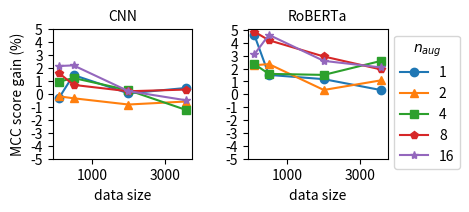

Generate this figure with matplotlib:
import matplotlib.pyplot as plt
import numpy as np

dataset = 'TREC-6'
plt.figure(figsize=(5, 2))
plt.subplots_adjust(left=0.13, bottom=0.25, right=0.8, top=0.9, wspace=0.4, hspace=0.6)
score_type = 'F1'
model_type = 'XLNet'
plot_data_x = []
plot_data_y = []
y_ticks = []
x_ticks = []
if dataset == 'TREC-6':
    score_type = 'MCC'
    model_type = 'RoBERTa'
    y_ticks = [-5, -4, -3, -2, -1, 0, 1, 2, 3, 4, 5]
    x_ticks = [1000, 3000]
    plot_data_x = [100, 500, 2000, 3569]
    plot_data_y = [
        # plot 1
        [
            [-0.34, 1.44, 0.03, 0.44],
            [-0.2, -0.35, -0.83, -0.6],
            [0.92, 1.21, 0.27, -1.24],
            [1.6, 0.68, 0.19, 0.32],
            [2.13, 2.18, 0.2, -0.5]
        ],
        # plot 2
        [
            [4.62, 1.51, 1.18, 0.33],
            [2.26, 2.35, 0.34, 1.09],
            [2.35, 1.59, 1.51, 2.6],
            [4.87, 4.2, 2.94, 1.93],
            [3.1, 4.62, 2.6, 2.09]
        ]
    ]
elif dataset == 'SST-2':
    y_ticks = [-5, -4, -3, -2, -1, 0, 1, 2, 3, 4, 5]
    x_ticks = [1000, 3000, 5000]
    plot_data_x = [100, 500, 2000, 5484]
    plot_data_y = [
        # plot 1
        [
            [0.28, 2.66, -0.05, 0.46],
            [0.46, -0.34, -0.34, -0.24],
            [-2.22, 1.62, -0.17, -1.34],
            [0.59, 1.38, 0.9, 0.7],
            [3.73, 2.06, 1.54, 0.09]
        ],
        # plot 2
        [
            [0.52, 1.17, 1.43, 1.87],
            [1.13, 2, 2.18, 3.3],
            [1, 2.53, 1.43, 1.3],
            [1.14, 4.1, 3.59, 1.45],
            [3.88, 4.85, 3.85, 1.24],
        ]
    ]
elif dataset == 'CR':
    y_ticks = [-3, -2, -1, 0, 1, 2, 3]
    x_ticks = [500, 1000]
    plot_data_x = [100, 500, 1472]
    plot_data_y = [
        [
            # plot 1
            [0.06, 0.77, 2.37],
            [0.4, 0.77, 2.9],
            [0.69, 1.3, 2.66],
            [-0.28, 0.52, 2.02],
            [0.28, 1.41, -0.84]
        ],
        # plot 2
        [
            [1.07, 0.42, 0.08],
            [-0.16, 2.06, 1.22],
            [-0.5, 1.51, 0.86],
            [1.25, 2.28, -0.45],
            [1.68, 2.08, 1.51]
        ],
    ]

# plot 1:
x = np.array(plot_data_x)
y1 = np.array(plot_data_y[0][0])
y2 = np.array(plot_data_y[0][1])
y3 = np.array(plot_data_y[0][2])
y4 = np.array(plot_data_y[0][3])
y5 = np.array(plot_data_y[0][4])
plt.subplot(1, 2, 1)
plt.plot(x, y1, label='1', marker='o')
plt.plot(x, y2, label='2', marker='^')
plt.plot(x, y3, label='4', marker='s')
plt.plot(x, y4, label='8', marker='p')
plt.plot(x, y5, label='16', marker='*')
plt.title('CNN', fontsize=10)
plt.xlabel('data size')
plt.ylabel(score_type + ' score gain (%)')
plt.xticks(x_ticks)
plt.yticks(y_ticks)

# plot 2:
x = np.array(plot_data_x)
y1 = np.array(plot_data_y[1][0])
y2 = np.array(plot_data_y[1][1])
y3 = np.array(plot_data_y[1][2])
y4 = np.array(plot_data_y[1][3])
y5 = np.array(plot_data_y[1][4])
plt.subplot(1, 2, 2)
plt.plot(x, y1, label='1', marker='o')
plt.plot(x, y2, label='2', marker='^')
plt.plot(x, y3, label='4', marker='s')
plt.plot(x, y4, label='8', marker='p')
plt.plot(x, y5, label='16', marker='*')
plt.title(model_type, fontsize=10)
plt.xlabel('data size')
plt.xticks(x_ticks)
plt.yticks(y_ticks)
plt.legend(title='$n_{aug}$', loc=0, bbox_to_anchor=(1, 1))

plt.show()
